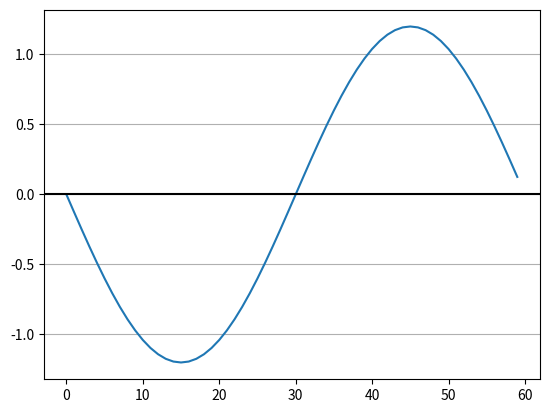

Reproduce this figure in Python.
import numpy as np
import matplotlib.pyplot as plt
pi = np.pi

# PARAMETERS
TIME_VECTOR_SIZE = 60
AMPL_VECTOR = (1.2, -3.4, 4.5, -1.2)

# CALCULATION
t = np.linspace(0, 2*pi,TIME_VECTOR_SIZE, endpoint=False)
amplitudes_received = []
Carrier = np.sin(t)

for amp in AMPL_VECTOR:
    
    # modulation
    Tx = amp * Carrier
    
    # channel
    Rx=Tx # ideal one    
    
    # demodulation     
    dot  = np.dot(Carrier, Rx)
    ampl = round((2*dot)/TIME_VECTOR_SIZE,2)
    amplitudes_received.append(ampl)

# PRESENTATION  

# Rx plot
plt.plot(Rx)
plt.axhline(y=0,color='black')
plt.grid(axis='y')
plt.show()


